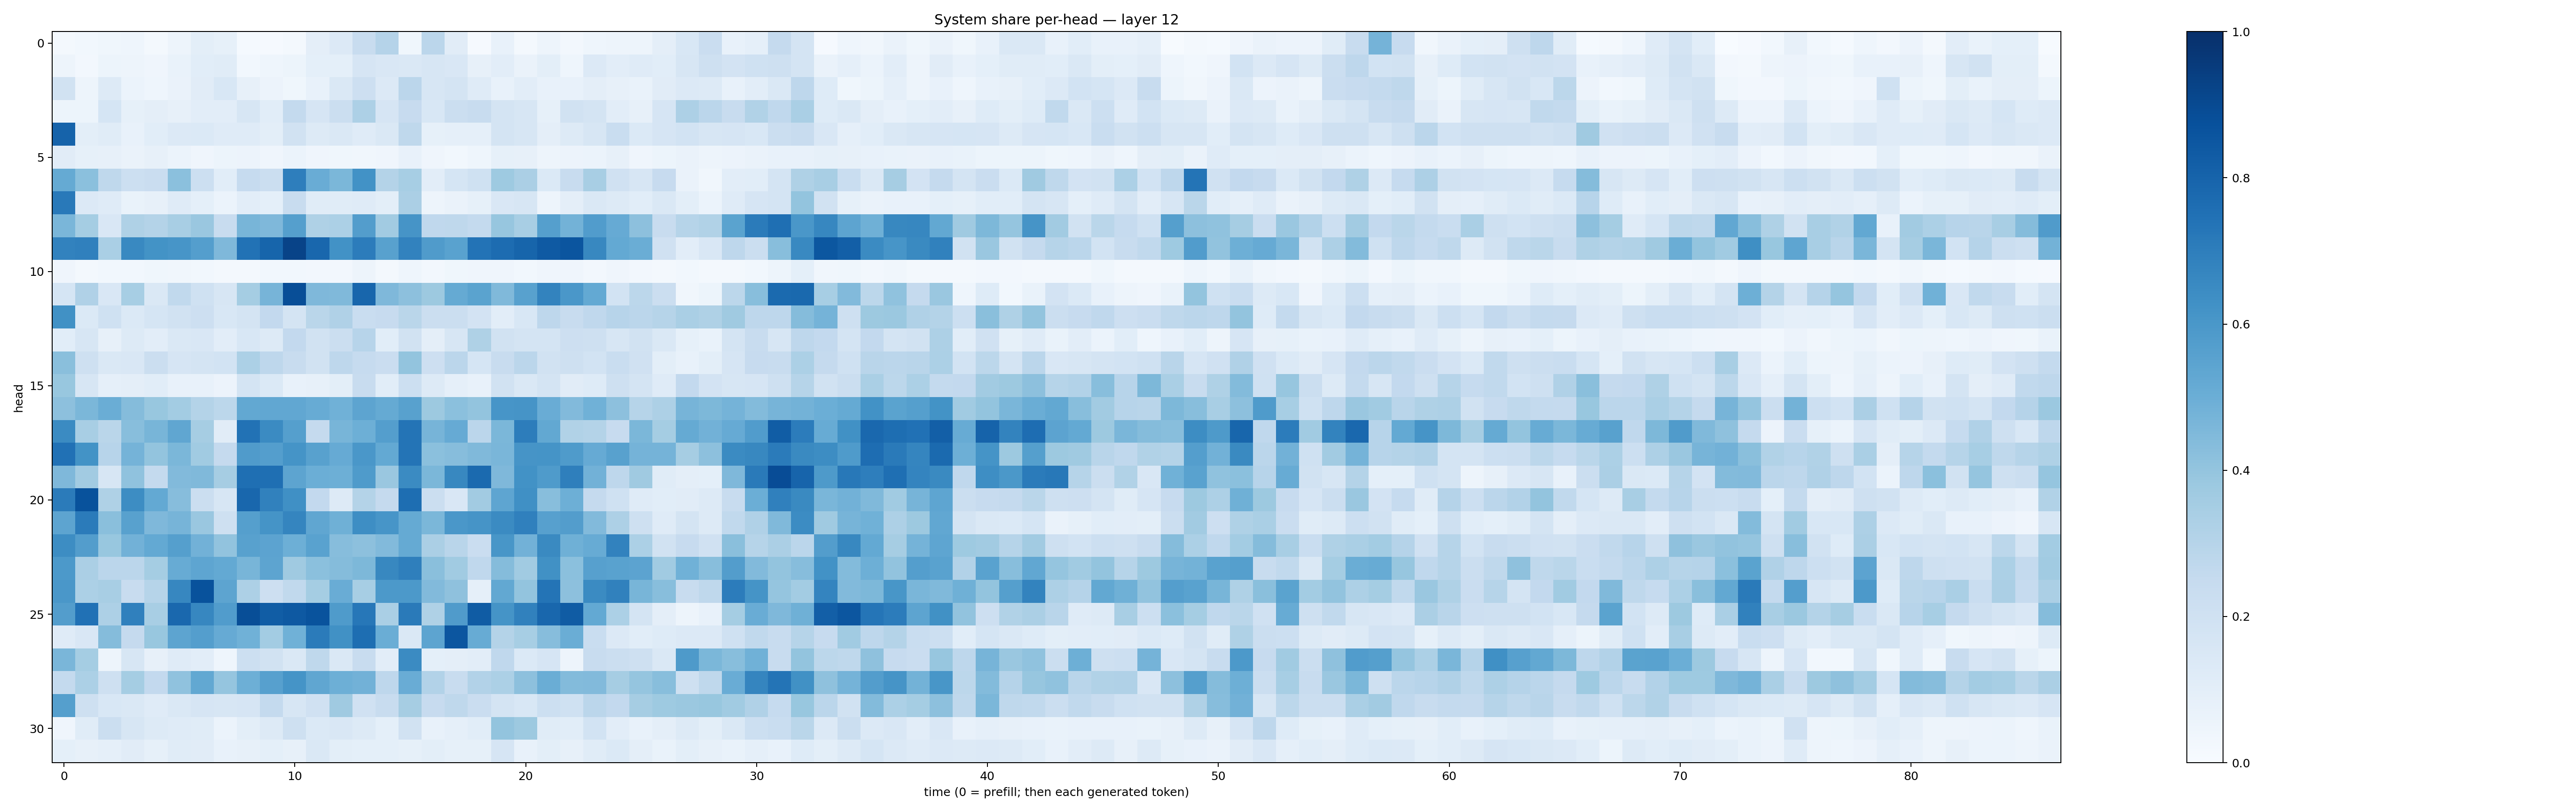

The data file committed next to this chart (first rows):
0.021623755, 0.0286354, 0.036065355, 0.04567902, 0.020224832, 0.04734223, 0.1002973, 0.08494968, 0.011970683, 0.009118452, 0.02071971, 0.09505645, 0.13355611, 0.23540318, 0.30402505, 0.03573177, 0.28325403, 0.11069717, 0.010982826, 0.07042088, 0.018733032, 0.04755872, 0.025601214, 0.045616172
0.0472, 0.02607, 0.05417, 0.05066, 0.03947, 0.06973, 0.1079, 0.117, 0.03079, 0.04423, 0.05326, 0.09256, 0.09092, 0.1679, 0.1491, 0.1406, 0.1613, 0.1493, 0.07844, 0.1041, 0.06357, 0.09975, 0.04604, 0.1359
0.1888, 0.05014, 0.1301, 0.05912, 0.04308, 0.06449, 0.1127, 0.1532, 0.0816, 0.05493, 0.03846, 0.07345, 0.1415, 0.2114, 0.134, 0.2813, 0.1629, 0.1783, 0.1209, 0.07712, 0.1022, 0.07623, 0.07355, 0.096
0.0516, 0.052, 0.1681, 0.08299, 0.09623, 0.07859, 0.1017, 0.1045, 0.1598, 0.1062, 0.2567, 0.1658, 0.2189, 0.3243, 0.1665, 0.2438, 0.1557, 0.2244, 0.2392, 0.174, 0.163, 0.08404, 0.1888, 0.176
0.804, 0.1003, 0.1145, 0.07528, 0.1065, 0.1358, 0.1377, 0.1182, 0.1195, 0.09928, 0.1952, 0.131, 0.1466, 0.1207, 0.1443, 0.2721, 0.08522, 0.08603, 0.08884, 0.174, 0.1641, 0.09408, 0.1303, 0.1627
0.1105, 0.08363, 0.08195, 0.06473, 0.07824, 0.06141, 0.04017, 0.05254, 0.05774, 0.03968, 0.05894, 0.04164, 0.0358, 0.03403, 0.03938, 0.07306, 0.04176, 0.02983, 0.045, 0.08351, 0.08085, 0.04746, 0.05797, 0.05865
0.5163, 0.4204, 0.27, 0.2183, 0.2305, 0.42, 0.2164, 0.1076, 0.2496, 0.2217, 0.6984, 0.5071, 0.4574, 0.6231, 0.3048, 0.3467, 0.1041, 0.1714, 0.2025, 0.3733, 0.3345, 0.1374, 0.24, 0.3421
0.7185, 0.1348, 0.1176, 0.06939, 0.0819, 0.1175, 0.09344, 0.06105, 0.1031, 0.09016, 0.2405, 0.1167, 0.1152, 0.1184, 0.09789, 0.3328, 0.04836, 0.06392, 0.08485, 0.1504, 0.1563, 0.04791, 0.0973, 0.146
0.4612, 0.3533, 0.1489, 0.3205, 0.3076, 0.3417, 0.3839, 0.2405, 0.4664, 0.4511, 0.5651, 0.3237, 0.3303, 0.5724, 0.3605, 0.6098, 0.2689, 0.2733, 0.2575, 0.3926, 0.3416, 0.5641, 0.4796, 0.5766
0.6816, 0.6888, 0.3378, 0.6571, 0.6176, 0.6063, 0.5697, 0.4502, 0.7453, 0.795, 0.9255, 0.7859, 0.6225, 0.7054, 0.5572, 0.6829, 0.5793, 0.5516, 0.7415, 0.766, 0.7965, 0.8377, 0.8566, 0.6639
0.04229, 0.01816, 0.0287, 0.02847, 0.03836, 0.03492, 0.03065, 0.02065, 0.02096, 0.03109, 0.029, 0.02575, 0.02558, 0.04824, 0.02196, 0.04551, 0.02638, 0.03886, 0.04026, 0.04085, 0.03067, 0.04123, 0.04071, 0.02701
0.1691, 0.3166, 0.1514, 0.3457, 0.1443, 0.2619, 0.203, 0.1574, 0.3546, 0.4715, 0.8864, 0.4495, 0.4454, 0.7894, 0.4508, 0.4165, 0.3774, 0.5173, 0.5493, 0.4475, 0.5583, 0.6795, 0.598, 0.5234
0.6258, 0.1391, 0.2014, 0.1385, 0.1711, 0.1928, 0.2117, 0.1555, 0.1752, 0.2582, 0.1763, 0.2885, 0.3187, 0.233, 0.2423, 0.2887, 0.2251, 0.2232, 0.1802, 0.1025, 0.1539, 0.2735, 0.2419, 0.2693
0.1079, 0.162, 0.07832, 0.1292, 0.1017, 0.148, 0.1493, 0.1054, 0.1557, 0.1314, 0.2609, 0.1897, 0.2253, 0.2955, 0.1064, 0.192, 0.09701, 0.1604, 0.3216, 0.191, 0.1763, 0.1752, 0.2132, 0.2091
0.425, 0.2032, 0.1464, 0.1514, 0.2239, 0.167, 0.1722, 0.1861, 0.3313, 0.2761, 0.2345, 0.1932, 0.2754, 0.2479, 0.2299, 0.4011, 0.2136, 0.2835, 0.1702, 0.2404, 0.283, 0.1925, 0.2063, 0.1848
0.3892, 0.1582, 0.08927, 0.09432, 0.1072, 0.07034, 0.0767, 0.05601, 0.1777, 0.1401, 0.07759, 0.08093, 0.1014, 0.241, 0.1074, 0.2185, 0.1298, 0.08603, 0.07045, 0.1937, 0.1435, 0.1732, 0.1124, 0.1231
0.418, 0.4576, 0.5023, 0.4348, 0.3886, 0.3593, 0.3076, 0.2776, 0.5259, 0.5295, 0.5296, 0.5087, 0.4881, 0.5426, 0.5184, 0.556, 0.378, 0.4198, 0.3996, 0.6069, 0.6113, 0.5075, 0.4449, 0.4882
0.6497, 0.34, 0.2852, 0.4266, 0.4671, 0.5323, 0.3513, 0.1112, 0.7447, 0.6487, 0.5657, 0.2536, 0.4668, 0.4946, 0.568, 0.7354, 0.4724, 0.515, 0.2827, 0.4575, 0.7, 0.5247, 0.315, 0.3084
0.7465, 0.619, 0.2945, 0.4731, 0.4011, 0.4573, 0.3655, 0.2502, 0.5789, 0.5672, 0.6161, 0.5549, 0.5125, 0.5993, 0.521, 0.7359, 0.4181, 0.4303, 0.4462, 0.4625, 0.6111, 0.6171, 0.5839, 0.5155
0.4525, 0.3605, 0.1602, 0.4084, 0.257, 0.4452, 0.4466, 0.3508, 0.7559, 0.7558, 0.5427, 0.4967, 0.4931, 0.5827, 0.3836, 0.6486, 0.4587, 0.6614, 0.7751, 0.453, 0.6228, 0.5833, 0.6921, 0.4839
0.7084, 0.8678, 0.3207, 0.6409, 0.5223, 0.4298, 0.2221, 0.1573, 0.7883, 0.6854, 0.6297, 0.2604, 0.1285, 0.3068, 0.2517, 0.7616, 0.2206, 0.1487, 0.3624, 0.5384, 0.632, 0.4274, 0.4957, 0.251
0.5399, 0.7108, 0.4256, 0.5577, 0.4514, 0.4691, 0.383, 0.2056, 0.5662, 0.615, 0.6718, 0.5337, 0.4898, 0.6373, 0.6073, 0.5188, 0.4586, 0.5988, 0.6094, 0.652, 0.6905, 0.5616, 0.5719, 0.4419
0.6436, 0.5713, 0.3867, 0.4823, 0.5202, 0.5629, 0.4807, 0.4031, 0.5559, 0.5446, 0.4943, 0.5537, 0.4313, 0.416, 0.442, 0.5194, 0.3329, 0.2897, 0.23, 0.6046, 0.4817, 0.6543, 0.4896, 0.5116
0.5931, 0.3336, 0.2843, 0.2816, 0.3541, 0.5088, 0.5374, 0.5202, 0.4686, 0.5413, 0.371, 0.4193, 0.4341, 0.4558, 0.6613, 0.693, 0.4243, 0.3658, 0.2691, 0.4353, 0.365, 0.6279, 0.4214, 0.5597
0.598, 0.3296, 0.343, 0.2372, 0.3005, 0.6653, 0.8675, 0.5392, 0.3271, 0.2131, 0.2621, 0.3524, 0.5067, 0.3449, 0.5925, 0.5932, 0.4428, 0.4123, 0.08771, 0.5246, 0.3992, 0.7349, 0.4164, 0.65
0.5723, 0.7478, 0.3243, 0.6879, 0.3423, 0.7829, 0.667, 0.5752, 0.8833, 0.8274, 0.8412, 0.8641, 0.5829, 0.7258, 0.3369, 0.7121, 0.3214, 0.5813, 0.8319, 0.6133, 0.6846, 0.7871, 0.8299, 0.5225
0.1194, 0.1516, 0.436, 0.2528, 0.3884, 0.5419, 0.5676, 0.515, 0.4851, 0.3585, 0.4867, 0.7103, 0.6269, 0.7593, 0.5016, 0.1482, 0.5416, 0.8536, 0.509, 0.3047, 0.347, 0.4323, 0.5024, 0.2335
0.4618, 0.3542, 0.0469, 0.1586, 0.08055, 0.1203, 0.1017, 0.04585, 0.2173, 0.1895, 0.1419, 0.2706, 0.1425, 0.2384, 0.1031, 0.6514, 0.09198, 0.09451, 0.103, 0.2681, 0.1367, 0.1655, 0.05027, 0.2364
0.2575, 0.3315, 0.2046, 0.3526, 0.2615, 0.4091, 0.5272, 0.3949, 0.4927, 0.5606, 0.6172, 0.5326, 0.4927, 0.4835, 0.2736, 0.5048, 0.312, 0.2368, 0.3096, 0.3286, 0.4162, 0.5012, 0.4391, 0.4447
0.5644, 0.2057, 0.1547, 0.1454, 0.12, 0.1406, 0.1667, 0.1599, 0.1646, 0.2563, 0.1591, 0.196, 0.3701, 0.1954, 0.2381, 0.3494, 0.2449, 0.2712, 0.2303, 0.1768, 0.1531, 0.2157, 0.2012, 0.2842
0.04117, 0.1138, 0.2263, 0.1585, 0.1288, 0.1181, 0.1141, 0.05992, 0.101, 0.1261, 0.2051, 0.1372, 0.1492, 0.1309, 0.09228, 0.1892, 0.07657, 0.08923, 0.1085, 0.4005, 0.3755, 0.1135, 0.1061, 0.1855
0.09214, 0.07981, 0.08793, 0.1096, 0.08424, 0.1137, 0.1109, 0.07356, 0.07881, 0.09243, 0.08094, 0.1451, 0.1003, 0.09303, 0.09099, 0.08298, 0.1003, 0.08483, 0.08356, 0.1644, 0.07462, 0.1011, 0.08078, 0.1134
